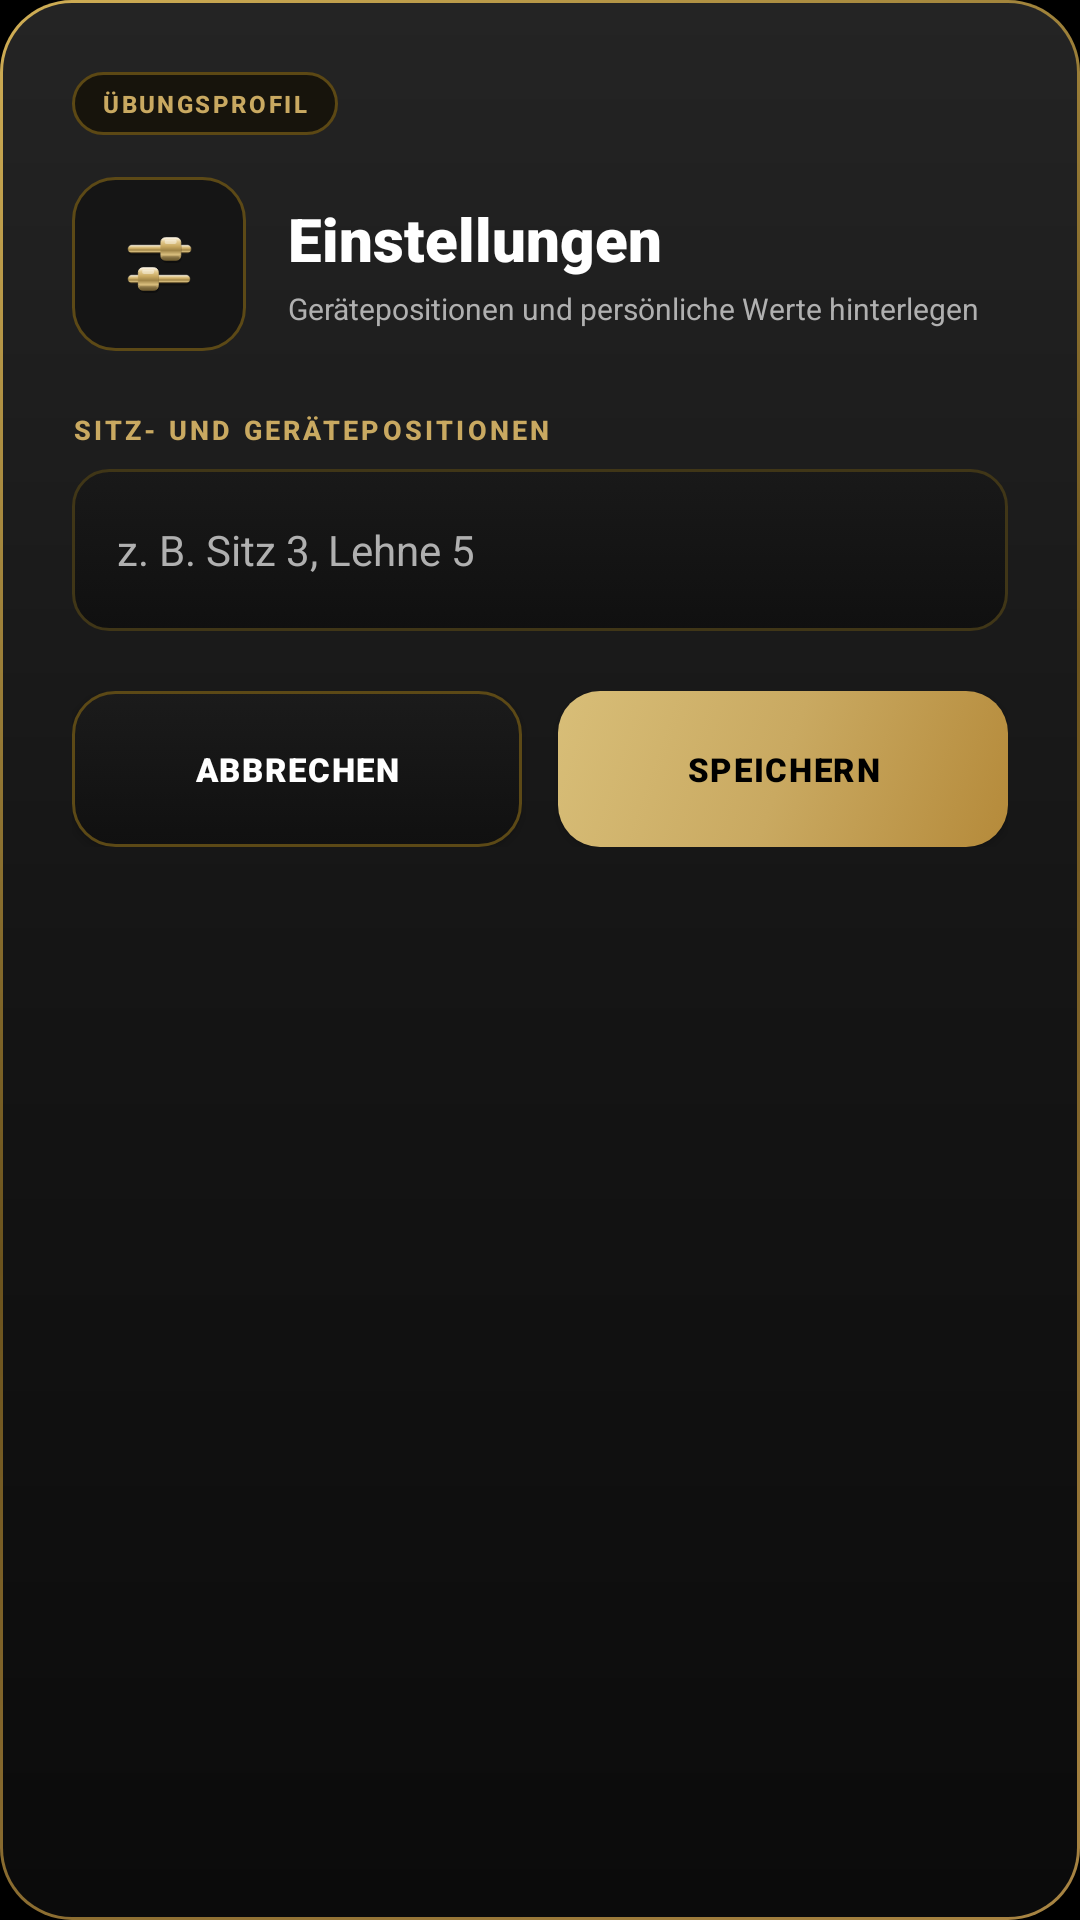

Layout XML and referenced resources for this Android screen:
<!-- AndroidManifest.xml: application theme Theme.GymApp -->
<!-- res/layout/dialog_exercise_settings.xml -->
<?xml version="1.0" encoding="utf-8"?>
<LinearLayout xmlns:android="http://schemas.android.com/apk/res/android"
    xmlns:app="http://schemas.android.com/apk/res-auto"
    android:layout_width="match_parent"
    android:layout_height="wrap_content"
    android:background="@drawable/bg_dialog_surface"
    android:elevation="16dp"
    android:orientation="vertical"
    android:padding="24dp">

    <TextView
        android:layout_width="wrap_content"
        android:layout_height="wrap_content"
        android:background="@drawable/bg_home_chip"
        android:fontFamily="sans-serif-medium"
        android:letterSpacing="0.1"
        android:paddingStart="10dp"
        android:paddingTop="5dp"
        android:paddingEnd="10dp"
        android:paddingBottom="5dp"
        android:text="@string/dialog_exercise_chip"
        android:textColor="@color/gold_dark"
        android:textSize="8sp"
        android:textStyle="bold" />

    <LinearLayout
        android:layout_width="match_parent"
        android:layout_height="wrap_content"
        android:layout_marginTop="14dp"
        android:gravity="center_vertical"
        android:orientation="horizontal">

        <FrameLayout
            android:layout_width="58dp"
            android:layout_height="58dp"
            android:background="@drawable/bg_circle_dark"
            android:padding="14dp">

            <ImageView
                android:layout_width="match_parent"
                android:layout_height="match_parent"
                android:contentDescription="@string/settings_title"
                android:src="@drawable/ic_ironx_settings"
                app:tint="@null" />
        </FrameLayout>

        <LinearLayout
            android:layout_width="0dp"
            android:layout_height="wrap_content"
            android:layout_marginStart="14dp"
            android:layout_weight="1"
            android:orientation="vertical">

            <TextView
                android:id="@+id/tvDialogTitle"
                android:layout_width="match_parent"
                android:layout_height="wrap_content"
                android:fontFamily="sans-serif-black"
                android:maxLines="2"
                android:text="@string/settings_title"
                android:textColor="@color/text_primary"
                android:textSize="20sp"
                android:textStyle="bold" />

            <TextView
                android:layout_width="match_parent"
                android:layout_height="wrap_content"
                android:layout_marginTop="3dp"
                android:text="@string/dialog_exercise_subtitle"
                android:textColor="@color/text_tertiary"
                android:textSize="10sp" />
        </LinearLayout>
    </LinearLayout>

    <TextView
        style="@style/ProfileFieldLabel"
        android:layout_marginTop="20dp"
        android:text="@string/dialog_seat_positions" />

    <EditText
        android:id="@+id/etSeatPositions"
        style="@style/ProfileInput"
        android:hint="@string/dialog_seat_hint"
        android:inputType="text"
        android:imeOptions="actionDone" />

    <LinearLayout
        android:layout_width="match_parent"
        android:layout_height="wrap_content"
        android:layout_marginTop="20dp"
        android:orientation="horizontal">

        <Button
            android:id="@+id/btnCancel"
            android:layout_width="0dp"
            android:layout_height="52dp"
            android:layout_marginEnd="6dp"
            android:layout_weight="1"
            android:background="@drawable/bg_dialog_secondary_action"
            android:backgroundTint="@null"
            android:fontFamily="sans-serif-black"
            android:letterSpacing="0.05"
            android:text="@string/cancel"
            android:textColor="@color/text_primary"
            android:textSize="11sp"
            app:backgroundTint="@null" />

        <Button
            android:id="@+id/btnSaveSettings"
            android:layout_width="0dp"
            android:layout_height="52dp"
            android:layout_marginStart="6dp"
            android:layout_weight="1"
            android:background="@drawable/bg_training_primary_action"
            android:backgroundTint="@null"
            android:fontFamily="sans-serif-black"
            android:letterSpacing="0.05"
            android:text="@string/dialog_save"
            android:textColor="@color/black"
            android:textSize="11sp"
            app:backgroundTint="@null" />
    </LinearLayout>
</LinearLayout>
<!-- resources referenced by this layout -->
<resources>
  <color name="black">#FF000000</color>
  <color name="gold_dark">#C9A961</color>
  <color name="text_primary">#FFFFFF</color>
  <color name="text_tertiary">#B0B0B0</color>
  <!-- drawable bg_circle_dark (drawable) -->
  <?xml version="1.0" encoding="utf-8"?>
  <selector xmlns:android="http://schemas.android.com/apk/res/android">
      <item android:state_pressed="true">
          <shape android:shape="rectangle">
              <solid android:color="#262114" />
              <corners android:radius="14dp" />
              <stroke android:width="1dp" android:color="#A58118" />
          </shape>
      </item>
      <item>
          <shape android:shape="rectangle">
              <solid android:color="#151515" />
              <corners android:radius="14dp" />
              <stroke android:width="1dp" android:color="#5C4916" />
          </shape>
      </item>
  </selector>
  <!-- drawable bg_home_chip (drawable) -->
  <?xml version="1.0" encoding="utf-8"?>
  <shape xmlns:android="http://schemas.android.com/apk/res/android"
      android:shape="rectangle">
      <solid android:color="#17140C" />
      <corners android:radius="40dp" />
      <stroke
          android:width="1dp"
          android:color="#5C4814" />
  </shape>
  <string name="cancel">ABBRECHEN</string>
  <string name="dialog_exercise_chip">ÜBUNGSPROFIL</string>
  <string name="dialog_exercise_subtitle">Gerätepositionen und persönliche Werte hinterlegen</string>
  <string name="dialog_save">SPEICHERN</string>
  <string name="dialog_seat_hint">z. B. Sitz 3, Lehne 5</string>
  <string name="dialog_seat_positions">SITZ- UND GERÄTEPOSITIONEN</string>
  <string name="settings_title">Einstellungen</string>
  <style name="ProfileFieldLabel">
          <item name="android:layout_width">wrap_content</item>
          <item name="android:layout_height">wrap_content</item>
          <item name="android:layout_marginBottom">7dp</item>
          <item name="android:fontFamily">sans-serif-medium</item>
          <item name="android:letterSpacing">0.12</item>
          <item name="android:textColor">@color/gold_dark</item>
          <item name="android:textSize">9sp</item>
          <item name="android:textStyle">bold</item>
      </style>
  <style name="ProfileInput">
          <item name="android:layout_width">match_parent</item>
          <item name="android:layout_height">54dp</item>
          <item name="android:background">@drawable/bg_training_input_compact</item>
          <item name="android:fontFamily">sans-serif</item>
          <item name="android:gravity">center_vertical</item>
          <item name="android:paddingStart">15dp</item>
          <item name="android:paddingEnd">15dp</item>
          <item name="android:selectAllOnFocus">false</item>
          <item name="android:textColor">@color/text_primary</item>
          <item name="android:textColorHint">@color/text_tertiary</item>
          <item name="android:textSize">14sp</item>
      </style>
  <style name="Theme.GymApp" parent="Base.Theme.GymApp" />
  <color name="training_gold">#C9A961</color>
  <color name="training_gold_pressed">#A98543</color>
  <color name="training_gold_highlight">#D8BE78</color>
  <style name="Base.Theme.GymApp" parent="Base.Theme.GymApp.Core">
          <item name="android:windowSplashScreenBackground">@color/primary_dark</item>
          <item name="android:windowSplashScreenAnimatedIcon">@drawable/ironx_launcher_foreground</item>
          <item name="android:windowSplashScreenIconBackgroundColor">@color/primary_dark</item>
          <item name="android:windowSplashScreenAnimationDuration">500</item>
      </style>
  <color name="primary_dark">#000000</color>
  <color name="gold_primary">#FFD700</color>
  <color name="card_background">#1A1A1A</color>
  <color name="gold_secondary">#FFA500</color>
</resources>
